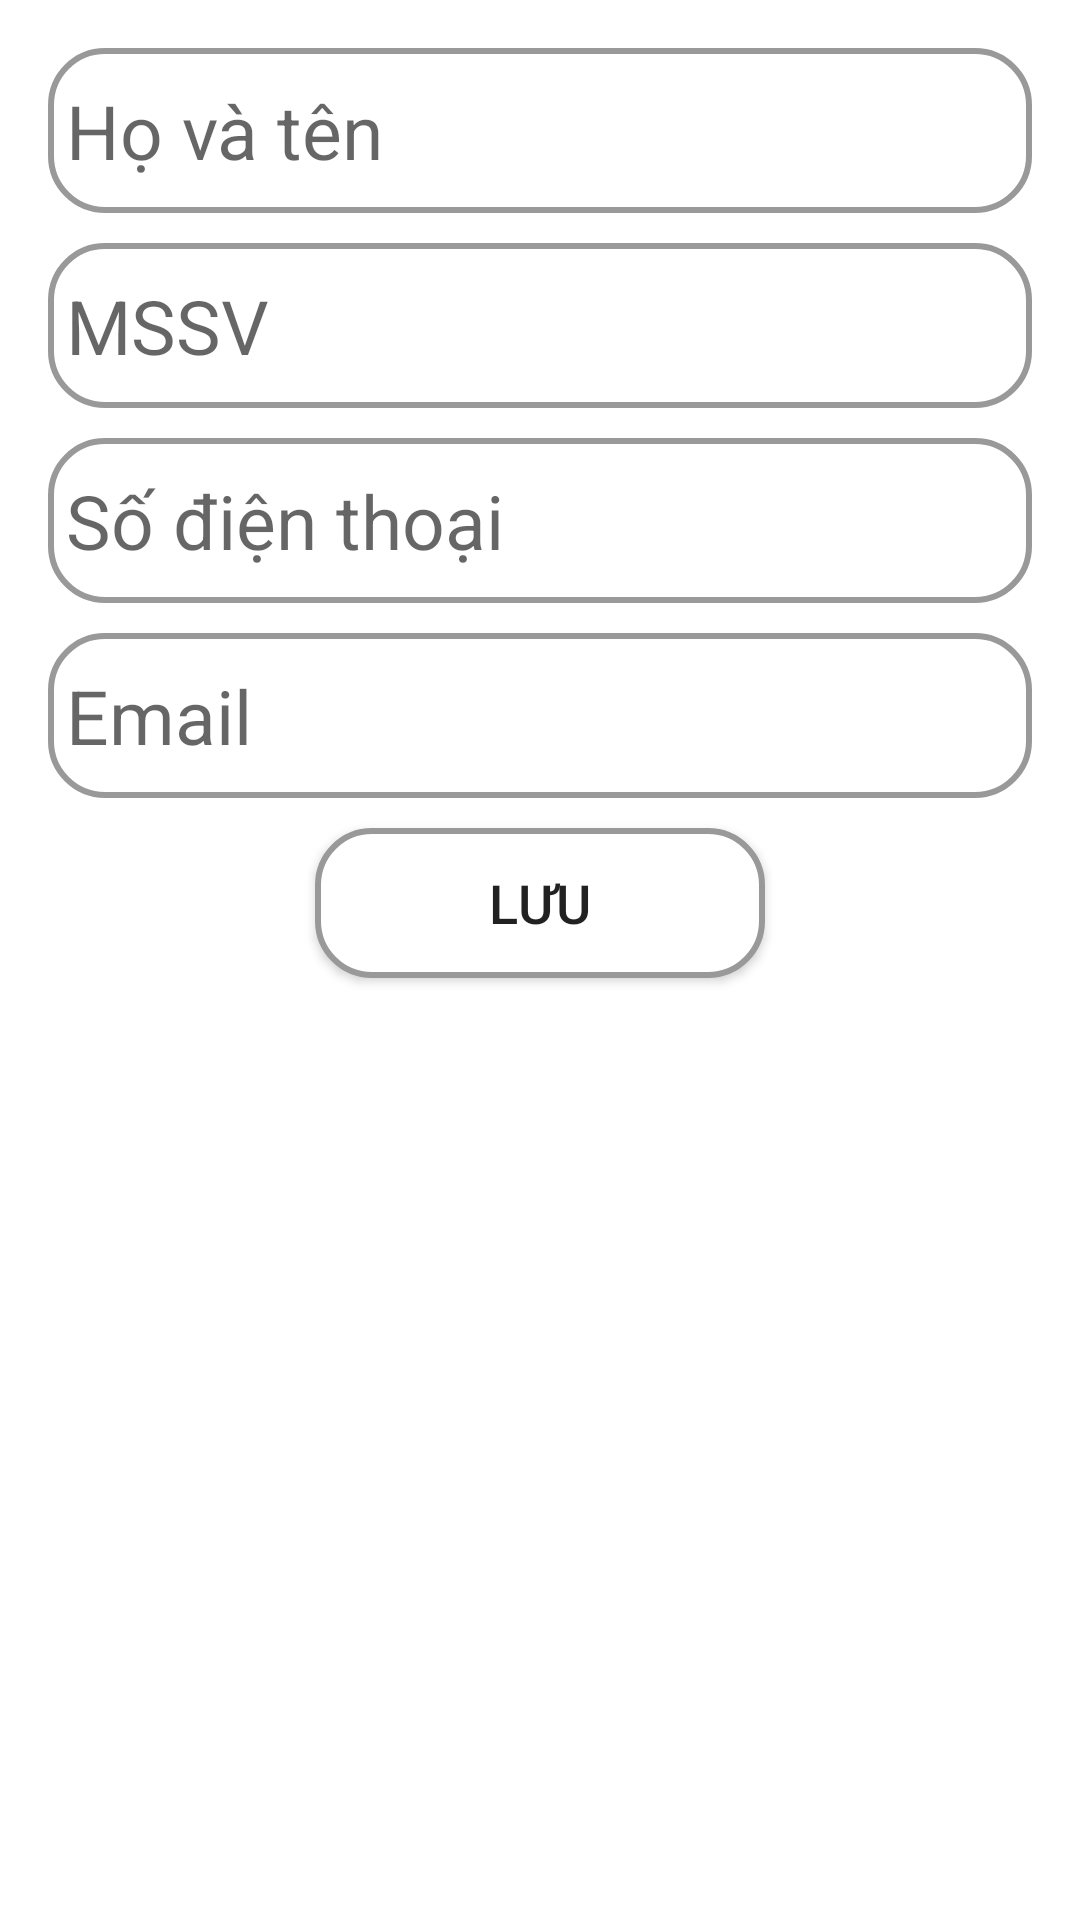

Produce the Android XML layout that renders to this screen, including the resource entries it uses.
<!-- AndroidManifest.xml: application theme Theme.Sinh_Vien_v2 -->
<!-- res/layout/activity_add_student.xml -->
<?xml version="1.0" encoding="utf-8"?>
<LinearLayout xmlns:android="http://schemas.android.com/apk/res/android"
    android:orientation="vertical"
    android:padding="16dp"
    android:layout_width="match_parent"
    android:layout_height="match_parent">

    <EditText
        android:id="@+id/edtName"
        android:layout_width="match_parent"
        android:layout_height="55dp"
        android:background="@drawable/edit_text_border"
        android:inputType="text"
        android:paddingStart="6dp"
        android:hint="Họ và tên"
        android:textSize="25sp" />

    <EditText
        android:id="@+id/edtMSSV"
        android:layout_width="match_parent"
        android:layout_height="55dp"
        android:background="@drawable/edit_text_border"
        android:hint="MSSV"
        android:inputType="text"
        android:paddingStart="6dp"
        android:layout_marginTop="10dp"
        android:textSize="25sp" />

    <EditText
        android:id="@+id/edtPhone"
        android:layout_width="match_parent"
        android:layout_height="55dp"
        android:background="@drawable/edit_text_border"
        android:hint="Số điện thoại"
        android:inputType="phone"
        android:paddingStart="6dp"
        android:layout_marginTop="10dp"
        android:textSize="25sp" />

    <EditText
        android:id="@+id/edtEmail"
        android:layout_width="match_parent"
        android:layout_height="55dp"
        android:background="@drawable/edit_text_border"
        android:hint="Email"
        android:inputType="textEmailAddress"
        android:paddingStart="6dp"
        android:layout_marginTop="10dp"
        android:textSize="25sp" />

    <Button
        android:id="@+id/btnAdd"
        android:layout_width="150dp"
        android:layout_height="50dp"
        android:layout_gravity="center"
        android:background="@drawable/edit_text_border"
        android:text="Lưu"
        android:layout_marginTop="10dp"
        android:textSize="18sp" />

</LinearLayout>
<!-- resources referenced by this layout -->
<resources>
  <!-- drawable edit_text_border (drawable) -->
  <?xml version="1.0" encoding="utf-8"?>
  <shape xmlns:android="http://schemas.android.com/apk/res/android"
      android:shape="rectangle">
  
      <solid android:color="#FFFFFF"/> 
      <stroke android:width="2dp" android:color="#999999"/> 
      <corners android:radius="18dp"/> 
      <padding android:left="8dp" android:right="8dp"/>
  </shape>
  <style name="Theme.Sinh_Vien_v2" parent="Base.Theme.Sinh_Vien_v2" />
  <style name="Base.Theme.Sinh_Vien_v2" parent="Theme.MaterialComponents.DayNight.DarkActionBar">
      
          
      </style>
</resources>
